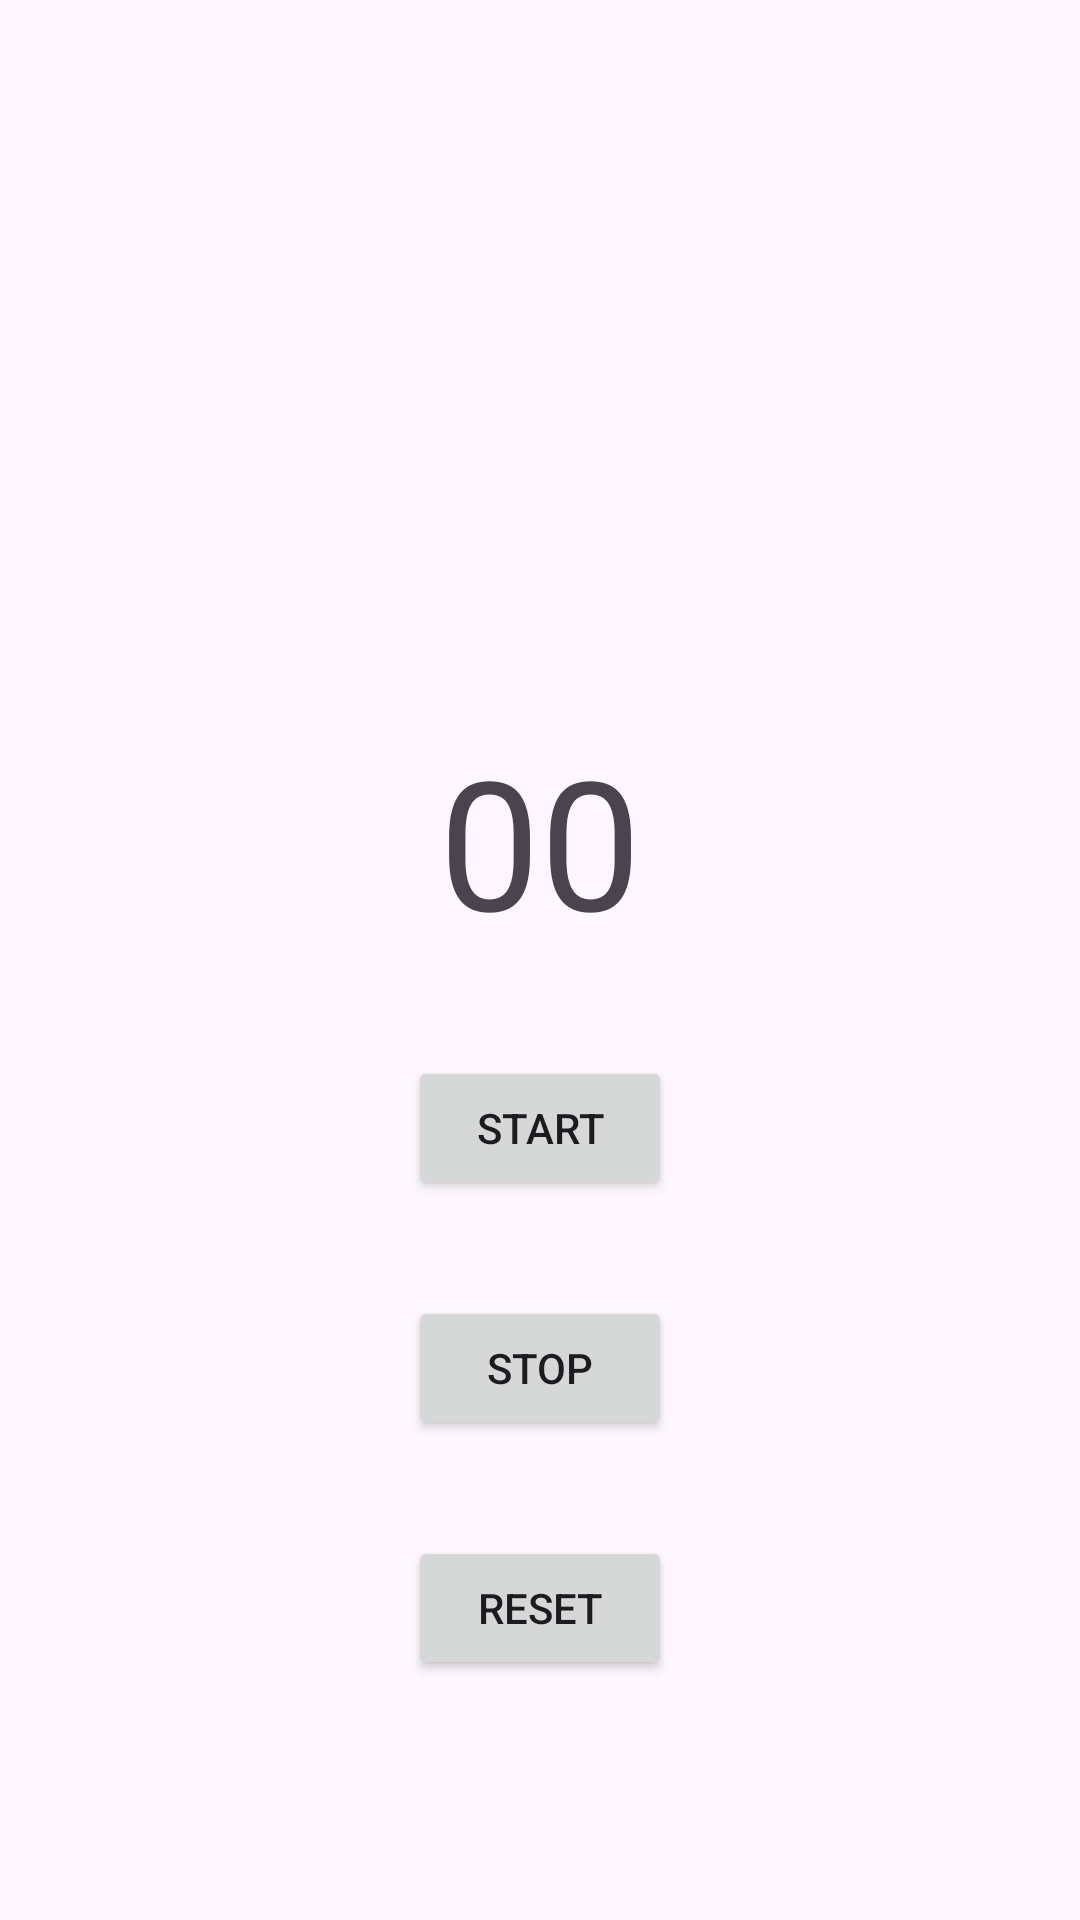

Android layout source for this screen:
<!-- AndroidManifest.xml: application theme Theme.Pc_contest_tomato -->
<!-- res/layout/count_down.xml -->
<?xml version="1.0" encoding="utf-8"?>
<androidx.constraintlayout.widget.ConstraintLayout xmlns:android="http://schemas.android.com/apk/res/android"
    xmlns:tools="http://schemas.android.com/tools"
    xmlns:app="http://schemas.android.com/apk/res-auto"
    android:layout_width="match_parent"
    android:layout_height="match_parent"
    tools:context=".HelpPageActivity">

    <TextView
        android:id="@+id/time_text_view"
        android:layout_width="wrap_content"
        android:layout_height="wrap_content"
        android:text="00"
        android:layout_marginTop="240dp"
        android:textSize="60sp"
        app:layout_constraintEnd_toEndOf="parent"
        app:layout_constraintStart_toStartOf="parent"
        app:layout_constraintTop_toTopOf="parent"
        tools:ignore="HardcodedText" />

    <Button
        android:id="@+id/start_button"
        android:layout_width="wrap_content"
        android:layout_height="wrap_content"
        android:text="start"
        android:layout_marginTop="32dp"
        app:layout_constraintEnd_toEndOf="parent"
        app:layout_constraintStart_toStartOf="parent"
        app:layout_constraintTop_toBottomOf="@+id/time_text_view"
        tools:ignore="HardcodedText" />

    <Button
        android:id="@+id/stop_button"
        android:layout_width="wrap_content"
        android:layout_height="wrap_content"
        android:text="stop"
        android:layout_marginTop="32dp"
        app:layout_constraintEnd_toEndOf="parent"
        app:layout_constraintStart_toStartOf="parent"
        app:layout_constraintTop_toBottomOf="@+id/start_button"
        tools:ignore="HardcodedText" />

    <Button
        android:id="@+id/reset_button"
        android:layout_width="wrap_content"
        android:layout_height="wrap_content"
        android:text="reset"
        android:layout_marginTop="32dp"
        app:layout_constraintEnd_toEndOf="parent"
        app:layout_constraintStart_toStartOf="parent"
        app:layout_constraintTop_toBottomOf="@id/stop_button"
        tools:ignore="HardcodedText" />
</androidx.constraintlayout.widget.ConstraintLayout>
<!-- resources referenced by this layout -->
<resources>
  <style name="Theme.Pc_contest_tomato" parent="Base.Theme.Pc_contest_tomato" />
  <style name="Base.Theme.Pc_contest_tomato" parent="Theme.Material3.DayNight.NoActionBar">
          
          
      </style>
</resources>
